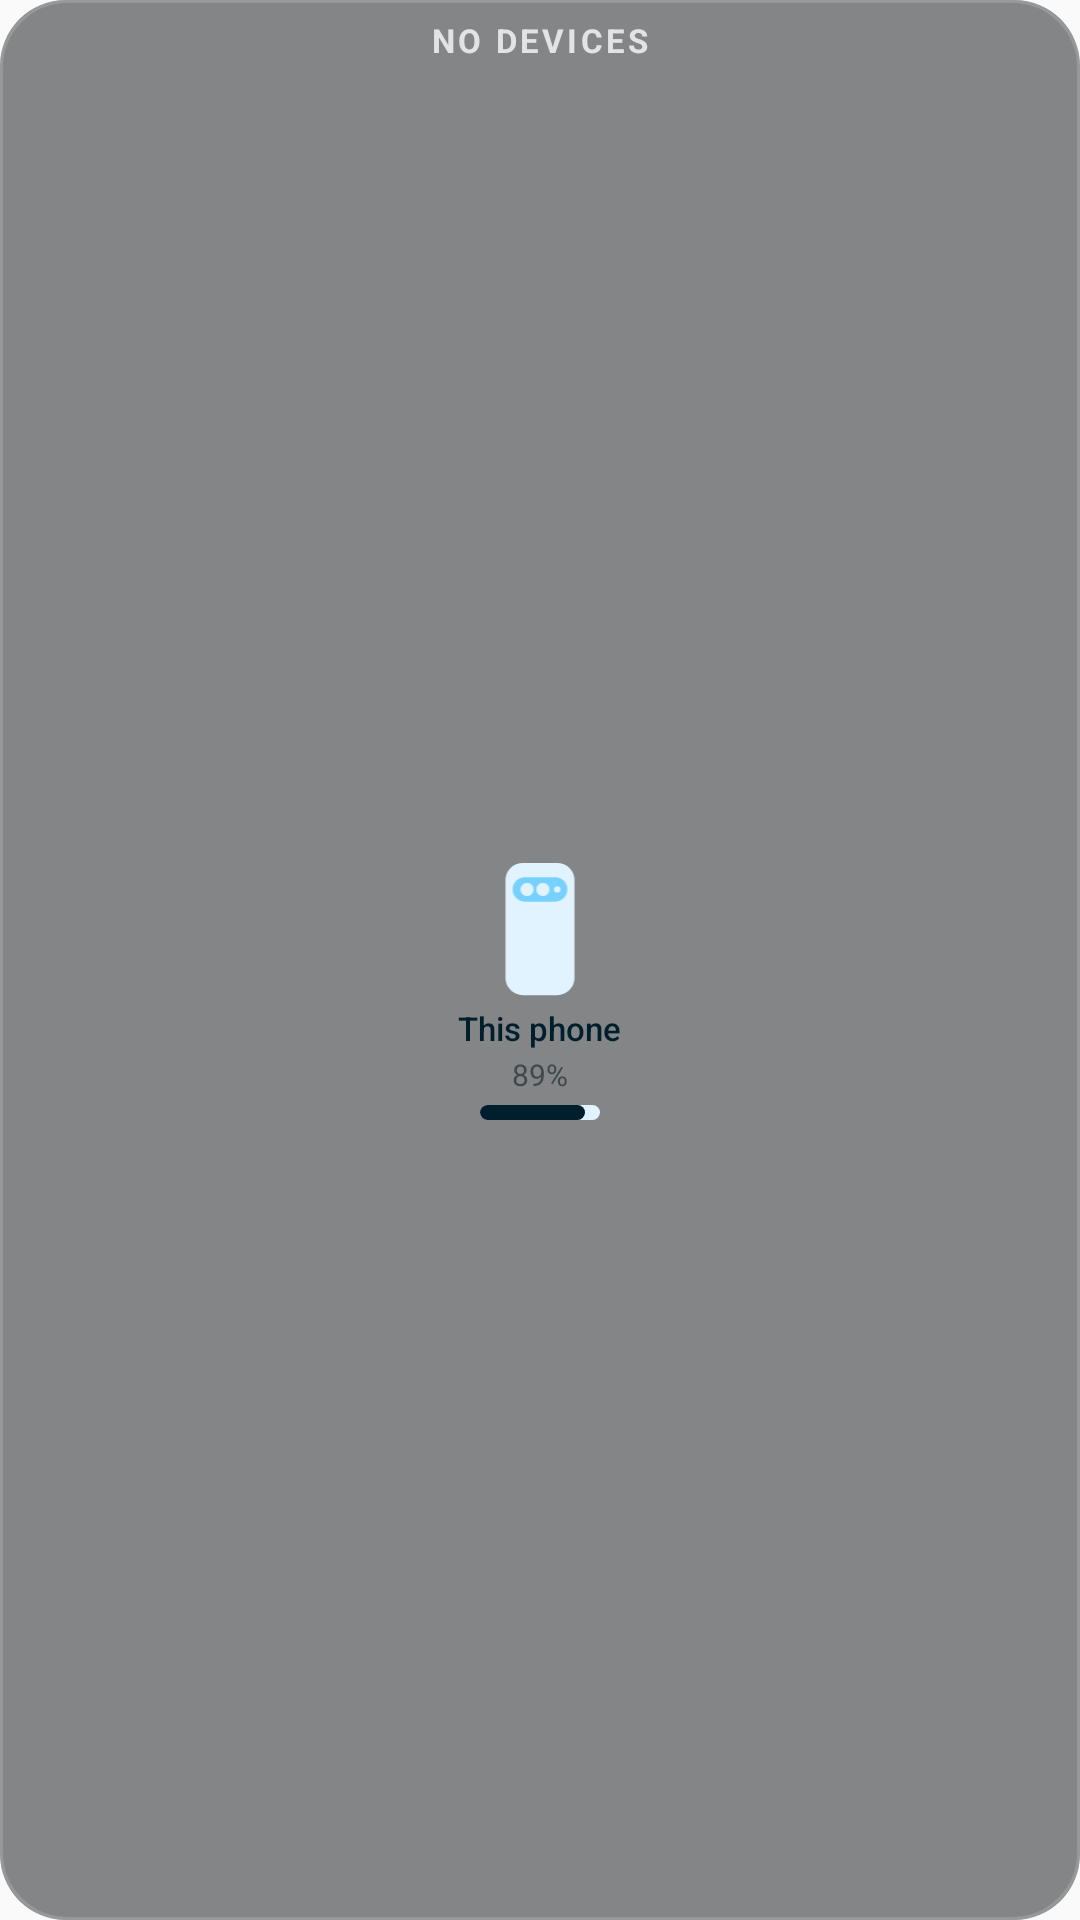

Reconstruct the res/layout file that produces this screen, plus the resources it refers to.
<!-- AndroidManifest.xml: application theme Theme.WidgetsPlus -->
<!-- res/layout/widget_devices_small_preview.xml -->
<?xml version="1.0" encoding="utf-8"?>
<FrameLayout xmlns:android="http://schemas.android.com/apk/res/android"
    xmlns:tools="http://schemas.android.com/tools"
    android:layout_width="match_parent"
    android:layout_height="match_parent"
    tools:ignore="SpUsage,UnusedAttribute,ContentDescription,UseAppTint,HardcodedText">
    <ImageView android:layout_width="match_parent" android:layout_height="match_parent" android:alpha="0.58" android:scaleType="fitXY" android:src="@drawable/folder_plate_small" android:tint="@color/agenda_plate" />
    <ImageView android:layout_width="match_parent" android:layout_height="match_parent" android:alpha="0.16" android:scaleType="fitXY" android:src="@drawable/folder_hairline_small" />
    <TextView android:layout_width="match_parent" android:layout_height="28dp" android:fontFamily="google-sans-text" android:textColor="@color/agenda_on_plate" android:textFontWeight="700" android:textStyle="bold" android:gravity="center" android:letterSpacing="0.1" android:textAllCaps="true" android:textSize="11dp" android:maxLines="1" android:text="@string/devices_header_none" android:includeFontPadding="false" android:elegantTextHeight="false" android:fallbackLineSpacing="false" />
    <FrameLayout android:layout_width="match_parent" android:layout_height="match_parent" android:layout_marginStart="8dp" android:layout_marginTop="28dp" android:layout_marginEnd="8dp" android:layout_marginBottom="8dp">
        <ImageView android:layout_width="match_parent" android:layout_height="match_parent" android:scaleType="fitXY" android:src="@drawable/agenda_shape_group" android:tint="@color/agenda_group" />
        <LinearLayout android:layout_width="match_parent" android:layout_height="match_parent" android:gravity="center" android:orientation="vertical">
            <FrameLayout android:layout_width="96dp" android:layout_height="46dp">
                <ImageView android:layout_width="match_parent" android:layout_height="match_parent" android:scaleType="fitCenter" android:src="@drawable/dev_draw_phone_main" android:tint="@color/agenda_card" />
                <ImageView android:layout_width="match_parent" android:layout_height="match_parent" android:scaleType="fitCenter" android:src="@drawable/dev_draw_phone_detail" android:tint="@color/agenda_badge" />
                <ImageView android:layout_width="match_parent" android:layout_height="match_parent" android:scaleType="fitCenter" android:src="@drawable/dev_draw_phone_top" android:tint="@color/agenda_card" />
            </FrameLayout>
            <TextView android:layout_width="wrap_content" android:layout_height="wrap_content" android:layout_marginTop="4dp" android:fontFamily="google-sans" android:textColor="@color/agenda_on_card" android:textFontWeight="500" android:textSize="11dp" android:text="@string/devices_this_phone" android:includeFontPadding="false" android:elegantTextHeight="false" android:fallbackLineSpacing="false" />
            <TextView android:layout_width="wrap_content" android:layout_height="wrap_content" android:layout_marginTop="3dp" android:fontFamily="google-sans-text" android:textColor="@color/agenda_on_card_var" android:textSize="10dp" android:text="89%" android:includeFontPadding="false" android:elegantTextHeight="false" android:fallbackLineSpacing="false" />
            <FrameLayout android:layout_width="40dp" android:layout_height="5dp" android:layout_marginTop="4dp">
                <ImageView android:layout_width="match_parent" android:layout_height="match_parent" android:scaleType="fitXY" android:src="@drawable/dev_bar" android:tint="@color/agenda_card" />
                <ImageView android:layout_width="35dp" android:layout_height="match_parent" android:scaleType="fitXY" android:src="@drawable/dev_bar" android:tint="@color/agenda_on_card" />
            </FrameLayout>
        </LinearLayout>
    </FrameLayout>
</FrameLayout>
<!-- resources referenced by this layout -->
<resources>
  <color name="agenda_badge">#F5B895</color>
  <color name="agenda_card">#FDF2EC</color>
  <color name="agenda_group">#F2C4A7</color>
  <color name="agenda_on_card">#2B1B12</color>
  <color name="agenda_on_card_var">#65534A</color>
  <color name="agenda_on_plate">#F5EDE8</color>
  <color name="agenda_plate">#3A312C</color>
  <!-- drawable dev_bar (drawable) -->
  <?xml version="1.0" encoding="utf-8"?>
  <shape xmlns:android="http://schemas.android.com/apk/res/android" android:shape="rectangle">
      <solid android:color="#FFFFFFFF" />
      <corners android:radius="2.5dp" />
  </shape>
  <!-- drawable dev_draw_phone_detail (drawable) -->
  <?xml version="1.0" encoding="utf-8"?>
  <vector xmlns:android="http://schemas.android.com/apk/res/android"
      android:width="36dp" android:height="48dp"
      android:viewportWidth="36" android:viewportHeight="48">
      <path android:fillColor="#FFFFFFFF" android:pathData="M12.75,6h10.5a4.25,4.25 0 0,1 4.25,4.25v0a4.25,4.25 0 0,1 -4.25,4.25h-10.5a4.25,4.25 0 0,1 -4.25,-4.25v0a4.25,4.25 0 0,1 4.25,-4.25z" />
  </vector>
  <!-- drawable dev_draw_phone_main (drawable) -->
  <?xml version="1.0" encoding="utf-8"?>
  <vector xmlns:android="http://schemas.android.com/apk/res/android"
      android:width="36dp" android:height="48dp"
      android:viewportWidth="36" android:viewportHeight="48">
      <path android:fillColor="#FFFFFFFF" android:pathData="M12,1h12a6,6 0 0,1 6,6v34a6,6 0 0,1 -6,6h-12a6,6 0 0,1 -6,-6v-34a6,6 0 0,1 6,-6z" />
  </vector>
  <!-- drawable dev_draw_phone_top (drawable) -->
  <?xml version="1.0" encoding="utf-8"?>
  <vector xmlns:android="http://schemas.android.com/apk/res/android"
      android:width="36dp" android:height="48dp"
      android:viewportWidth="36" android:viewportHeight="48">
      <path android:fillColor="#FFFFFFFF" android:pathData="M11.2,10.25a2.3,2.3 0 1,0 4.6,0a2.3,2.3 0 1,0 -4.6,0z" />
      <path android:fillColor="#FFFFFFFF" android:pathData="M16.7,10.25a2.3,2.3 0 1,0 4.6,0a2.3,2.3 0 1,0 -4.6,0z" />
      <path android:fillColor="#FFFFFFFF" android:pathData="M22.9,10.25a1.1,1.1 0 1,0 2.2,0a1.1,1.1 0 1,0 -2.2,0z" />
  </vector>
  <!-- drawable folder_hairline_small (drawable) -->
  <?xml version="1.0" encoding="utf-8"?>
  <shape xmlns:android="http://schemas.android.com/apk/res/android" android:shape="rectangle">
      <stroke android:width="1dp" android:color="#FFFFFFFF" />
      <corners android:radius="22dp" />
  </shape>
  <!-- drawable folder_plate_small (drawable) -->
  <?xml version="1.0" encoding="utf-8"?>
  <shape xmlns:android="http://schemas.android.com/apk/res/android" android:shape="rectangle">
      <solid android:color="#FFFFFFFF" />
      <corners android:radius="22dp" />
  </shape>
  <string name="devices_header_none">No devices</string>
  <string name="devices_this_phone">This phone</string>
  <style name="Theme.WidgetsPlus" parent="android:Theme.Material.Light.NoActionBar">
          <item name="android:windowLightStatusBar">true</item>
      </style>
</resources>
